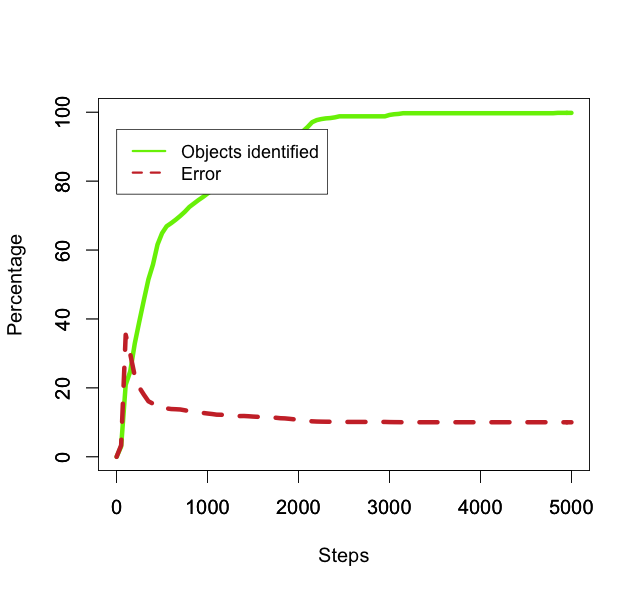

Data behind this chart, as committed beside it:
50, 3.0, 3.3333333333333335
100, 20.9, 35.41
150, 24.8, 29.84
200, 32.9, 23.4
250, 39.3, 20.1
300, 45.5, 18.02
350, 51.5, 16.12
400, 55.8, 15.41
450, 61.6, 14.29
500, 64.9, 14.33
550, 66.9, 14.05
600, 67.8, 13.86
650, 68.8, 13.81
700, 69.9, 13.73
750, 71.1, 13.5
800, 72.5, 13.24
850, 73.5, 13.06
900, 74.5, 12.89
950, 75.4, 12.73
1000, 76.4, 12.57
1050, 77.3, 12.42
1100, 78.5, 12.23
1150, 80.3, 12.2
1200, 81.2, 12.07
1250, 82.1, 11.94
1300, 82.3, 11.91
1350, 82.9, 11.82
1400, 83.6, 11.84
1450, 84.1, 11.77
1500, 84.8, 11.67
1550, 85.3, 11.61
1600, 86.2, 11.48
1650, 86.5, 11.45
1700, 87.0, 11.38
1750, 87.3, 11.34
1800, 88.4, 11.2
1850, 89.7, 11.15
1900, 90.7, 11.03
1950, 91.9, 10.88
2000, 92.7, 10.79
2050, 94.5, 10.58
2100, 95.7, 10.45
2150, 97.1, 10.3
2200, 97.7, 10.24
2250, 98.0, 10.2
2300, 98.2, 10.18
2350, 98.3, 10.17
2400, 98.5, 10.15
2450, 98.8, 10.12
2500, 98.8, 10.12
2550, 98.8, 10.12
2600, 98.8, 10.12
2650, 98.8, 10.12
2700, 98.8, 10.12
2750, 98.8, 10.12
2800, 98.8, 10.12
2850, 98.8, 10.12
2900, 98.8, 10.12
2950, 98.8, 10.12
3000, 99.2, 10.08
3050, 99.4, 10.06
... 39 more rows
